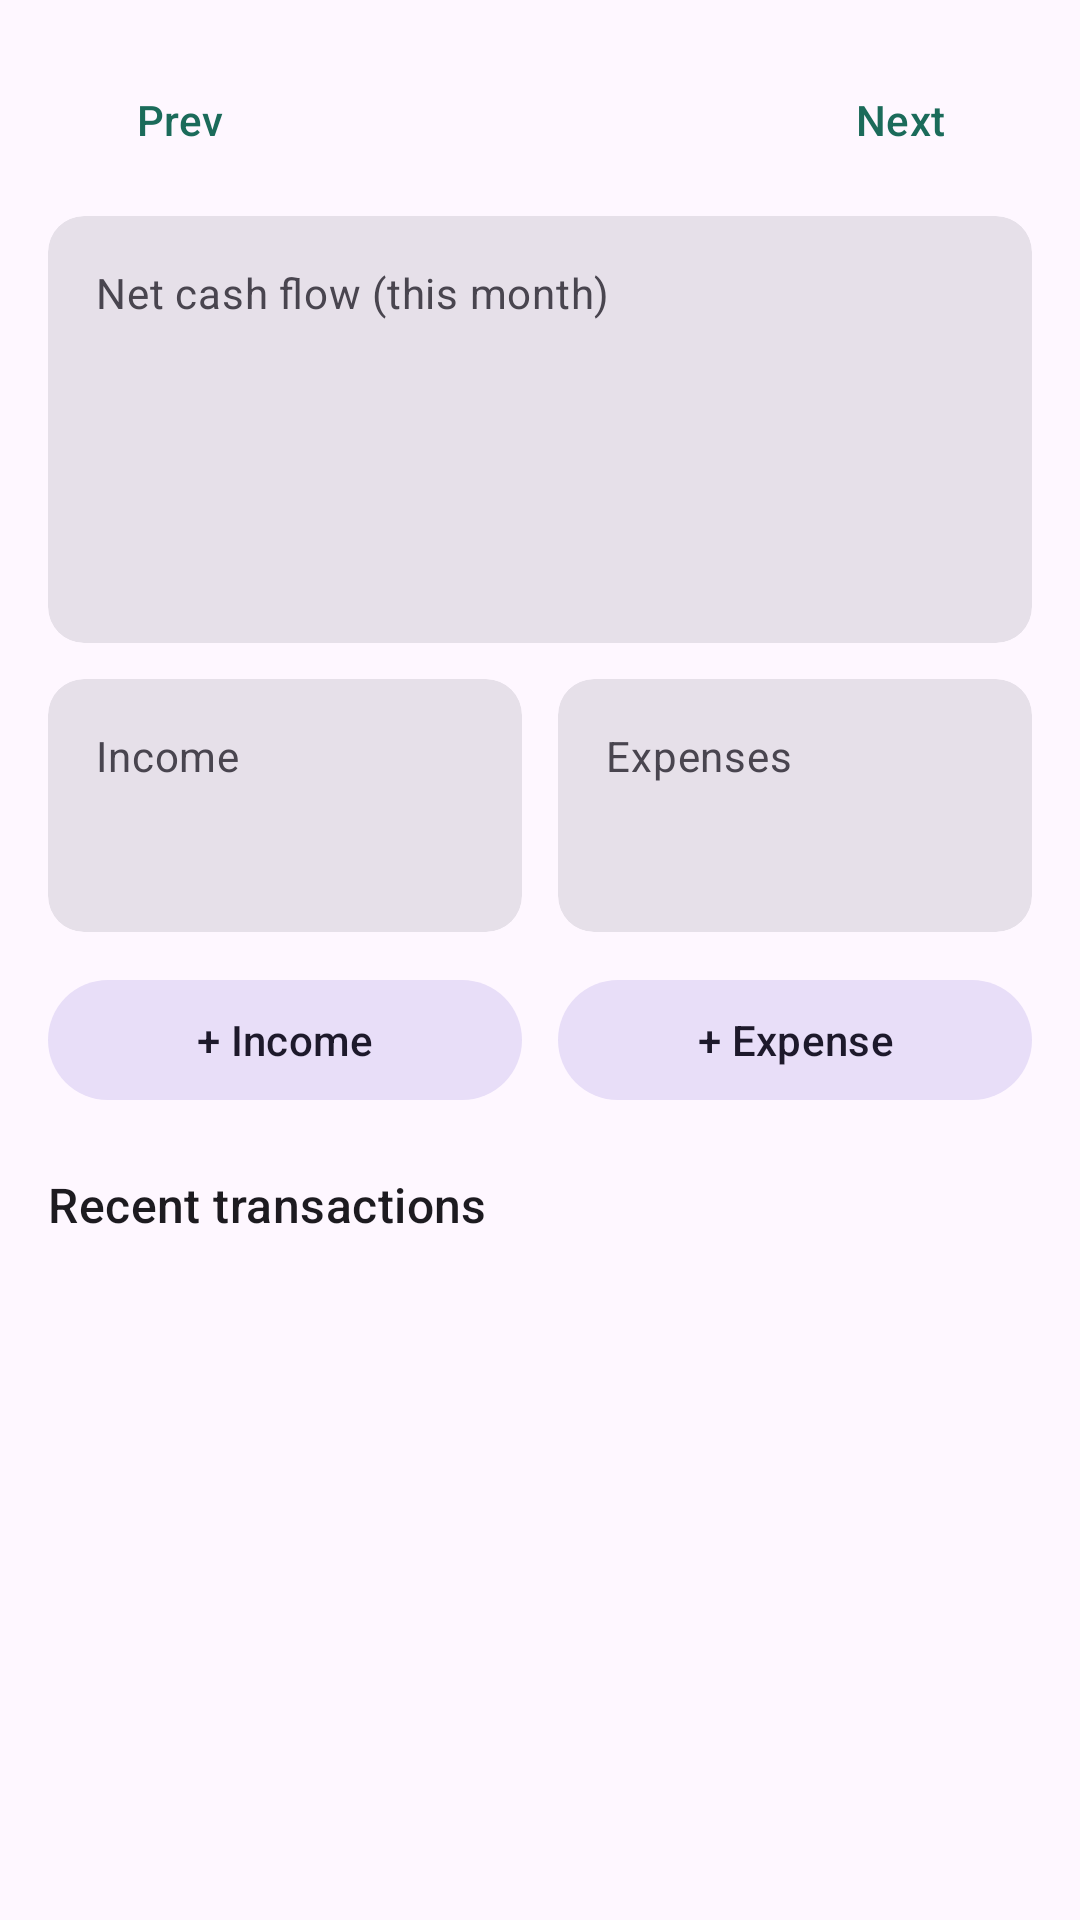

Layout XML and referenced resources for this Android screen:
<!-- AndroidManifest.xml: application theme Theme.SmartFinanceManager -->
<!-- res/layout/fragment_home.xml -->
<?xml version="1.0" encoding="utf-8"?>
<androidx.core.widget.NestedScrollView
    xmlns:android="http://schemas.android.com/apk/res/android"
    android:layout_width="match_parent"
    android:layout_height="match_parent"
    android:fillViewport="true">

    <LinearLayout
        android:layout_width="match_parent"
        android:layout_height="wrap_content"
        android:orientation="vertical"
        android:padding="16dp">

        <LinearLayout
            android:layout_width="match_parent"
            android:layout_height="wrap_content"
            android:gravity="center_vertical"
            android:orientation="horizontal">

            <com.google.android.material.button.MaterialButton
                android:id="@+id/btn_prev_month"
                style="@style/Widget.Material3.Button.TextButton"
                android:layout_width="wrap_content"
                android:layout_height="wrap_content"
                android:text="Prev" />

            <TextView
                android:id="@+id/tv_month"
                android:layout_width="0dp"
                android:layout_height="wrap_content"
                android:layout_weight="1"
                android:gravity="center"
                android:textAppearance="?attr/textAppearanceTitleMedium" />

            <com.google.android.material.button.MaterialButton
                android:id="@+id/btn_next_month"
                style="@style/Widget.Material3.Button.TextButton"
                android:layout_width="wrap_content"
                android:layout_height="wrap_content"
                android:text="Next" />
        </LinearLayout>

        <com.google.android.material.card.MaterialCardView
            style="@style/Widget.Material3.CardView.Filled"
            android:layout_width="match_parent"
            android:layout_height="wrap_content"
            android:layout_marginTop="8dp">

            <LinearLayout
                android:layout_width="match_parent"
                android:layout_height="wrap_content"
                android:orientation="vertical"
                android:padding="16dp">

                <TextView
                    android:layout_width="wrap_content"
                    android:layout_height="wrap_content"
                    android:text="Net cash flow (this month)"
                    android:textAppearance="?attr/textAppearanceBodyMedium"
                    android:textColor="?attr/colorOnSurfaceVariant" />

                <TextView
                    android:id="@+id/tv_net"
                    android:layout_width="wrap_content"
                    android:layout_height="wrap_content"
                    android:layout_marginTop="4dp"
                    android:textAppearance="?attr/textAppearanceHeadlineMedium"
                    android:textStyle="bold" />

                <TextView
                    android:id="@+id/tv_savings_rate"
                    android:layout_width="wrap_content"
                    android:layout_height="wrap_content"
                    android:layout_marginTop="8dp"
                    android:textAppearance="?attr/textAppearanceBodyMedium" />

                <TextView
                    android:id="@+id/tv_balance"
                    android:layout_width="wrap_content"
                    android:layout_height="wrap_content"
                    android:layout_marginTop="4dp"
                    android:textAppearance="?attr/textAppearanceBodyMedium" />
            </LinearLayout>
        </com.google.android.material.card.MaterialCardView>

        <LinearLayout
            android:layout_width="match_parent"
            android:layout_height="wrap_content"
            android:layout_marginTop="12dp"
            android:orientation="horizontal">

            <com.google.android.material.card.MaterialCardView
                style="@style/Widget.Material3.CardView.Filled"
                android:layout_width="0dp"
                android:layout_height="wrap_content"
                android:layout_marginEnd="6dp"
                android:layout_weight="1">

                <LinearLayout
                    android:layout_width="match_parent"
                    android:layout_height="wrap_content"
                    android:orientation="vertical"
                    android:padding="16dp">

                    <TextView
                        android:layout_width="wrap_content"
                        android:layout_height="wrap_content"
                        android:text="Income"
                        android:textAppearance="?attr/textAppearanceBodyMedium"
                        android:textColor="?attr/colorOnSurfaceVariant" />

                    <TextView
                        android:id="@+id/tv_income"
                        android:layout_width="wrap_content"
                        android:layout_height="wrap_content"
                        android:layout_marginTop="4dp"
                        android:textAppearance="?attr/textAppearanceTitleLarge"
                        android:textColor="@color/income_green"
                        android:textStyle="bold" />
                </LinearLayout>
            </com.google.android.material.card.MaterialCardView>

            <com.google.android.material.card.MaterialCardView
                style="@style/Widget.Material3.CardView.Filled"
                android:layout_width="0dp"
                android:layout_height="wrap_content"
                android:layout_marginStart="6dp"
                android:layout_weight="1">

                <LinearLayout
                    android:layout_width="match_parent"
                    android:layout_height="wrap_content"
                    android:orientation="vertical"
                    android:padding="16dp">

                    <TextView
                        android:layout_width="wrap_content"
                        android:layout_height="wrap_content"
                        android:text="Expenses"
                        android:textAppearance="?attr/textAppearanceBodyMedium"
                        android:textColor="?attr/colorOnSurfaceVariant" />

                    <TextView
                        android:id="@+id/tv_expense"
                        android:layout_width="wrap_content"
                        android:layout_height="wrap_content"
                        android:layout_marginTop="4dp"
                        android:textAppearance="?attr/textAppearanceTitleLarge"
                        android:textColor="@color/expense_red"
                        android:textStyle="bold" />
                </LinearLayout>
            </com.google.android.material.card.MaterialCardView>
        </LinearLayout>

        <LinearLayout
            android:layout_width="match_parent"
            android:layout_height="wrap_content"
            android:layout_marginTop="12dp"
            android:orientation="horizontal">

            <com.google.android.material.button.MaterialButton
                android:id="@+id/btn_add_income"
                style="@style/Widget.Material3.Button.TonalButton"
                android:layout_width="0dp"
                android:layout_height="wrap_content"
                android:layout_marginEnd="6dp"
                android:layout_weight="1"
                android:text="+ Income" />

            <com.google.android.material.button.MaterialButton
                android:id="@+id/btn_add_expense"
                style="@style/Widget.Material3.Button.TonalButton"
                android:layout_width="0dp"
                android:layout_height="wrap_content"
                android:layout_marginStart="6dp"
                android:layout_weight="1"
                android:text="+ Expense" />
        </LinearLayout>

        <TextView
            android:layout_width="wrap_content"
            android:layout_height="wrap_content"
            android:layout_marginTop="20dp"
            android:layout_marginBottom="4dp"
            android:text="Recent transactions"
            android:textAppearance="?attr/textAppearanceTitleMedium" />

        <androidx.recyclerview.widget.RecyclerView
            android:id="@+id/rv_recent"
            android:layout_width="match_parent"
            android:layout_height="wrap_content"
            android:nestedScrollingEnabled="false" />

        <TextView
            android:id="@+id/tv_recent_empty"
            android:layout_width="match_parent"
            android:layout_height="wrap_content"
            android:padding="16dp"
            android:text="No transactions yet. Use + Income or + Expense to add one."
            android:textAppearance="?attr/textAppearanceBodyMedium"
            android:visibility="gone" />
    </LinearLayout>
</androidx.core.widget.NestedScrollView>
<!-- resources referenced by this layout -->
<resources>
  <color name="expense_red">#C62828</color>
  <color name="income_green">#2E7D32</color>
  <style name="Theme.SmartFinanceManager" parent="Base.Theme.SmartFinanceManager" />
  <style name="Base.Theme.SmartFinanceManager" parent="Theme.Material3.DayNight.NoActionBar">
          <item name="colorPrimary">@color/brand_primary</item>
          <item name="colorOnPrimary">@color/white</item>
          <item name="colorSecondary">@color/brand_secondary</item>
      </style>
  <color name="brand_primary">#1B6B5A</color>
  <color name="white">#FFFFFFFF</color>
  <color name="brand_secondary">#3F6374</color>
</resources>
